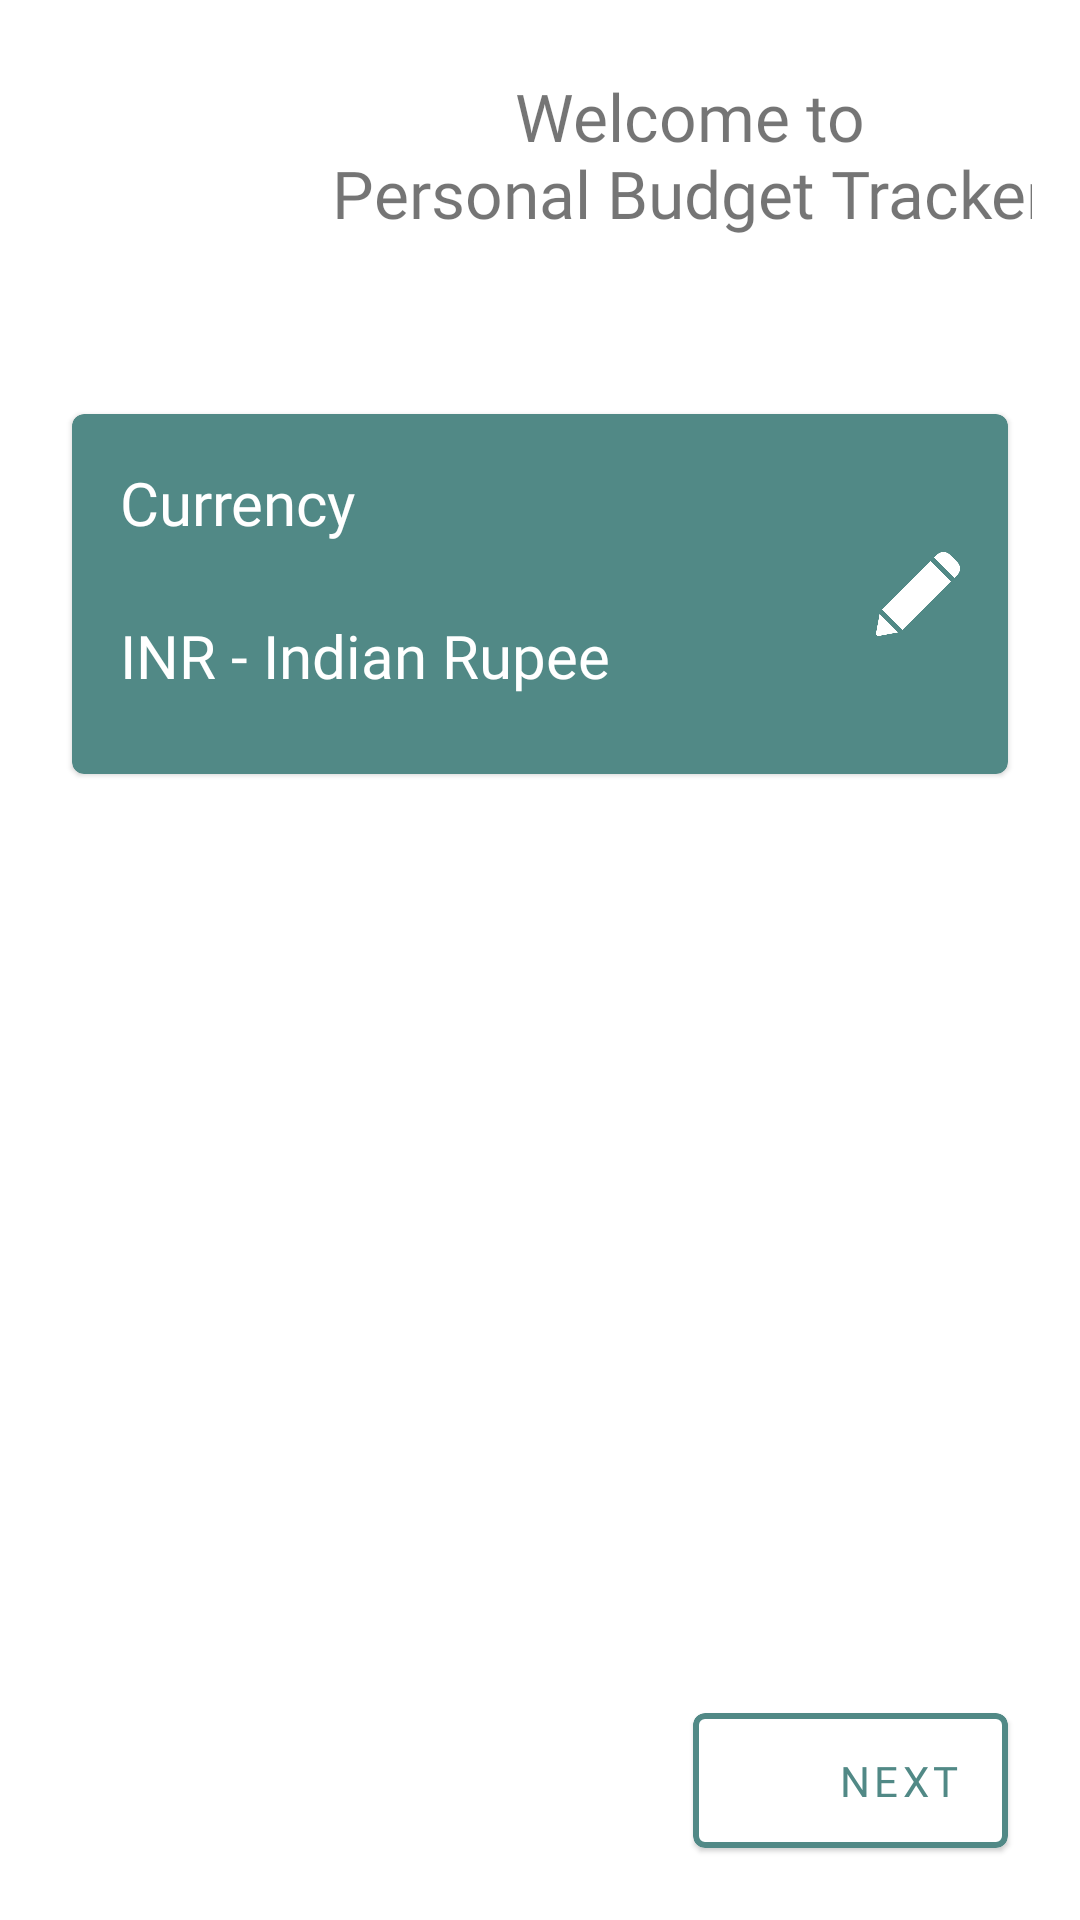

This screen was rendered from an Android layout file. Write that file and the resources it references.
<!-- AndroidManifest.xml: application theme Theme.DayToDayExpenses -->
<!-- res/layout/activity_on_boarding.xml -->
<?xml version="1.0" encoding="utf-8"?>
<androidx.constraintlayout.widget.ConstraintLayout xmlns:android="http://schemas.android.com/apk/res/android"
    xmlns:app="http://schemas.android.com/apk/res-auto"
    xmlns:tools="http://schemas.android.com/tools"
    android:layout_width="match_parent"
    android:layout_height="match_parent"
    tools:context=".onBoarding">

    <androidx.constraintlayout.widget.ConstraintLayout
        android:layout_width="match_parent"
        android:padding="16dp"
        android:layout_height="match_parent">

        <ImageView
            android:id="@+id/icon"
            android:layout_width="90dp"
            android:layout_height="90dp"
            android:layout_marginStart="8dp"
            android:layout_marginTop="8dp"
            android:src="@drawable/icon"
            app:layout_constraintStart_toStartOf="parent"
            app:layout_constraintTop_toTopOf="parent" />

        <TextView
            android:layout_width="wrap_content"
            android:layout_height="wrap_content"
            android:layout_marginStart="10dp"
            android:layout_marginTop="8dp"
            android:layout_marginEnd="8dp"
            android:fontFamily="@font/psmedium"
            android:text="@string/title"
            android:textAlignment="center"
            android:textSize="22dp"
            app:layout_constraintEnd_toEndOf="parent"
            app:layout_constraintStart_toEndOf="@+id/icon"
            app:layout_constraintTop_toTopOf="parent" />

        <com.google.android.material.card.MaterialCardView
            android:layout_width="match_parent"
            android:layout_height="120dp"
            android:layout_marginStart="8dp"
            android:layout_marginTop="24dp"
            android:layout_marginEnd="8dp"
            app:cardBackgroundColor="?colorSecondary"
            app:layout_constraintEnd_toEndOf="parent"
            app:layout_constraintStart_toStartOf="parent"
            app:layout_constraintTop_toBottomOf="@+id/icon">

            <androidx.constraintlayout.widget.ConstraintLayout
                android:layout_width="match_parent"
                android:layout_height="match_parent">

                <TextView
                    android:id="@+id/textView"
                    android:layout_width="wrap_content"
                    android:layout_height="wrap_content"
                    android:layout_marginStart="16dp"
                    android:layout_marginTop="16dp"
                    android:fontFamily="@font/psllight"
                    android:text="@string/currency"
                    android:textColor="?colorOnPrimary"
                    android:textSize="20dp"
                    app:layout_constraintStart_toStartOf="parent"
                    app:layout_constraintTop_toTopOf="parent" />

                <TextView
                    android:layout_width="wrap_content"
                    android:layout_height="wrap_content"
                    android:layout_marginTop="24dp"
                    android:fontFamily="@font/psllight"
                    android:id="@+id/currname"
                    android:text="@string/currency_INR"
                    android:textColor="?colorOnPrimary"
                    android:textSize="20dp"
                    app:layout_constraintStart_toStartOf="@+id/textView"
                    app:layout_constraintTop_toBottomOf="@+id/textView" />

                <ImageView
                    android:layout_width="28dp"
                    android:layout_height="28dp"
                    android:layout_marginEnd="16dp"
                    android:src="@drawable/pencil"
                    android:id="@+id/edit"
                    app:layout_constraintBottom_toBottomOf="parent"
                    app:layout_constraintEnd_toEndOf="parent"
                    app:layout_constraintTop_toTopOf="parent"
                    app:tint="@color/white" />


            </androidx.constraintlayout.widget.ConstraintLayout>

        </com.google.android.material.card.MaterialCardView>

        <com.google.android.material.card.MaterialCardView
            android:layout_width="105dp"
            android:layout_height="45dp"
            android:layout_marginEnd="8dp"
            app:strokeColor="?colorSecondary"
            app:strokeWidth="2dp"
            android:layout_marginBottom="8dp"
            android:id="@+id/next"
            app:layout_constraintBottom_toBottomOf="parent"
            app:layout_constraintEnd_toEndOf="parent">


            <androidx.constraintlayout.widget.ConstraintLayout
                android:layout_width="match_parent"
                android:layout_height="match_parent">

                <ImageView
                    android:layout_width="24dp"
                    android:layout_height="24dp"
                    android:layout_marginStart="16dp"
                    android:src="@drawable/ic_forward"
                    app:layout_constraintBottom_toBottomOf="parent"
                    app:layout_constraintStart_toStartOf="parent"
                    app:layout_constraintTop_toTopOf="parent"
                    app:tint="?colorSecondary" />

                <TextView
                    android:layout_width="wrap_content"
                    android:layout_height="wrap_content"
                    android:layout_marginEnd="16dp"
                    android:fontFamily="@font/psmedium"
                    android:letterSpacing="0.1"
                    android:text="next"
                    android:textAllCaps="true"
                    android:textColor="?colorSecondary"
                    android:textSize="14dp"
                    android:textStyle="normal"
                    app:layout_constraintBottom_toBottomOf="parent"
                    app:layout_constraintEnd_toEndOf="parent"
                    app:layout_constraintTop_toTopOf="parent" />

            </androidx.constraintlayout.widget.ConstraintLayout>



        </com.google.android.material.card.MaterialCardView>


    </androidx.constraintlayout.widget.ConstraintLayout>

</androidx.constraintlayout.widget.ConstraintLayout>
<!-- resources referenced by this layout -->
<resources>
  <color name="white">#FFFFFFFF</color>
  <!-- drawable pencil: png bitmap (drawable, 7470 bytes) -->
  <string name="currency">Currency</string>
  <string name="currency_INR">INR - Indian Rupee</string>
  <string name="title">Welcome to\nPersonal Budget Tracker</string>
  <style name="Theme.DayToDayExpenses" parent="Theme.MaterialComponents.DayNight.NoActionBar">
          
          <item name="colorPrimary">@color/primaryteal</item>
          <item name="colorPrimaryVariant">@color/statusTeal</item>
          <item name="colorOnPrimary">@color/coloronPrimary</item>
          <item name="textcolor2">@color/black</item>
  
  
          <item name="colorSecondary">@color/cardTeal</item>
          <item name="colorSecondaryVariant">@color/secondCard</item>
          <item name="cardSecond">@color/secondCard</item>
          <item name="colorOnSecondary">@color/white</item>
          
          <item name="android:statusBarColor" tools:targetApi="l">?attr/colorPrimaryVariant</item>
          
      </style>
  <color name="primaryteal">#6bc4be</color>
  <color name="statusTeal">#5ea6a2</color>
  <color name="coloronPrimary">#FFFFFFFF</color>
  <color name="black">#FF000000</color>
  <color name="cardTeal">#518986</color>
  <color name="secondCard">#eeeeee</color>
</resources>
